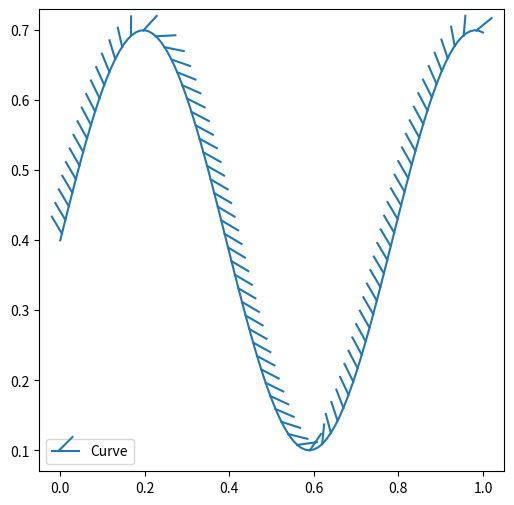

This figure's Python source:
import matplotlib.pyplot as plt
import numpy as np
from matplotlib import patheffects

fig, ax = plt.subplots(figsize=(6, 6))
nx = 101
x = np.linspace(0.0, 1.0, nx)
y = 0.3*np.sin(x*8) + 0.4
ax.plot(x, y, label="Curve", path_effects=[patheffects.withTickedStroke()])

ax.legend()
plt.show()
